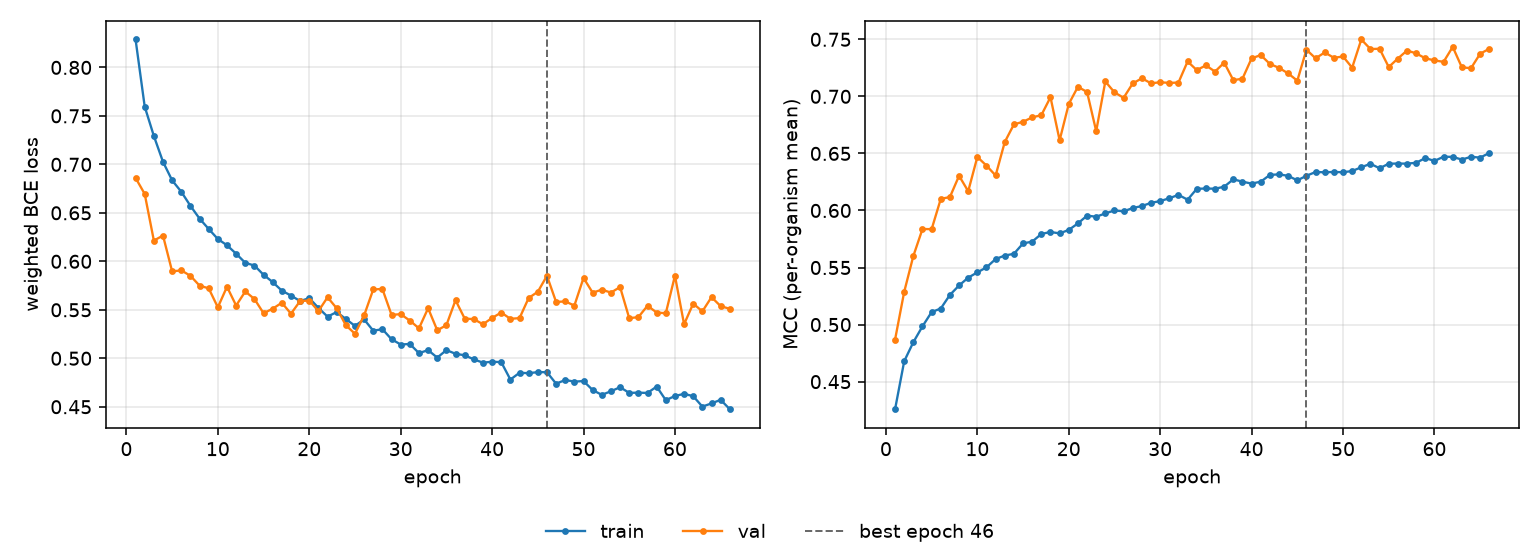

The data file committed next to this chart (first rows):
epoch, tr_loss, vl_loss, tr_mcc, vl_mcc, is_best
1, 0.8288, 0.686, 0.4258, 0.4869, False
2, 0.7595, 0.6695, 0.4679, 0.5288, False
3, 0.7293, 0.6214, 0.4846, 0.5601, False
4, 0.7026, 0.6265, 0.4985, 0.5838, False
5, 0.6835, 0.5896, 0.511, 0.5836, False
6, 0.6718, 0.5907, 0.5141, 0.6101, False
7, 0.6572, 0.5851, 0.526, 0.6118, False
8, 0.644, 0.5749, 0.5343, 0.6304, False
9, 0.6334, 0.5721, 0.5411, 0.6169, False
10, 0.623, 0.5526, 0.5458, 0.6469, False
11, 0.6165, 0.5738, 0.5502, 0.6393, False
12, 0.6078, 0.5544, 0.5574, 0.6307, False
13, 0.5984, 0.5689, 0.5605, 0.66, False
14, 0.5956, 0.5612, 0.562, 0.6754, False
15, 0.5861, 0.5464, 0.5711, 0.6778, False
16, 0.5786, 0.5511, 0.5727, 0.6816, False
17, 0.5697, 0.5573, 0.5794, 0.6835, False
18, 0.5647, 0.546, 0.5812, 0.6993, False
19, 0.559, 0.559, 0.5799, 0.6615, False
20, 0.562, 0.5595, 0.583, 0.6933, False
21, 0.552, 0.5486, 0.5886, 0.7084, False
22, 0.5429, 0.5629, 0.5955, 0.7039, False
23, 0.5477, 0.5516, 0.5945, 0.6695, False
24, 0.5405, 0.5341, 0.5974, 0.7131, False
25, 0.5334, 0.5253, 0.6, 0.7035, False
26, 0.54, 0.5442, 0.5993, 0.6987, False
27, 0.5284, 0.571, 0.6021, 0.7114, False
28, 0.53, 0.5715, 0.6039, 0.7158, False
29, 0.5196, 0.5447, 0.6067, 0.7114, False
30, 0.5142, 0.5455, 0.6082, 0.7124, False
31, 0.5147, 0.5389, 0.6107, 0.7118, False
32, 0.5053, 0.5309, 0.6137, 0.7121, False
33, 0.5084, 0.5516, 0.6094, 0.7306, False
34, 0.5007, 0.5289, 0.619, 0.723, False
35, 0.5084, 0.5341, 0.6193, 0.7271, False
36, 0.5046, 0.5599, 0.619, 0.7217, False
37, 0.5031, 0.541, 0.6208, 0.7296, False
38, 0.4989, 0.5403, 0.6273, 0.7142, False
39, 0.4955, 0.5351, 0.6252, 0.7155, False
40, 0.4964, 0.5416, 0.6235, 0.7333, False
41, 0.496, 0.5472, 0.6252, 0.7362, False
42, 0.4781, 0.5407, 0.6312, 0.7284, False
43, 0.485, 0.5414, 0.6317, 0.725, False
44, 0.4846, 0.5622, 0.6304, 0.7201, False
45, 0.4857, 0.5686, 0.6264, 0.7137, False
46, 0.4856, 0.585, 0.6304, 0.7409, True
47, 0.4738, 0.5581, 0.6337, 0.7333, False
48, 0.4776, 0.5586, 0.6335, 0.7385, False
49, 0.4759, 0.5544, 0.6338, 0.7338, False
50, 0.4765, 0.5829, 0.6335, 0.7349, False
51, 0.4672, 0.5676, 0.6346, 0.7252, False
52, 0.4623, 0.5708, 0.6379, 0.7498, False
53, 0.466, 0.5677, 0.6409, 0.7415, False
54, 0.4702, 0.5735, 0.637, 0.7417, False
55, 0.4643, 0.5413, 0.641, 0.7257, False
56, 0.4645, 0.5424, 0.6411, 0.7332, False
57, 0.4642, 0.5542, 0.6411, 0.7402, False
58, 0.4708, 0.5472, 0.6418, 0.7377, False
59, 0.4568, 0.5464, 0.646, 0.7334, False
60, 0.4611, 0.5851, 0.6434, 0.7315, False
... 6 more rows
